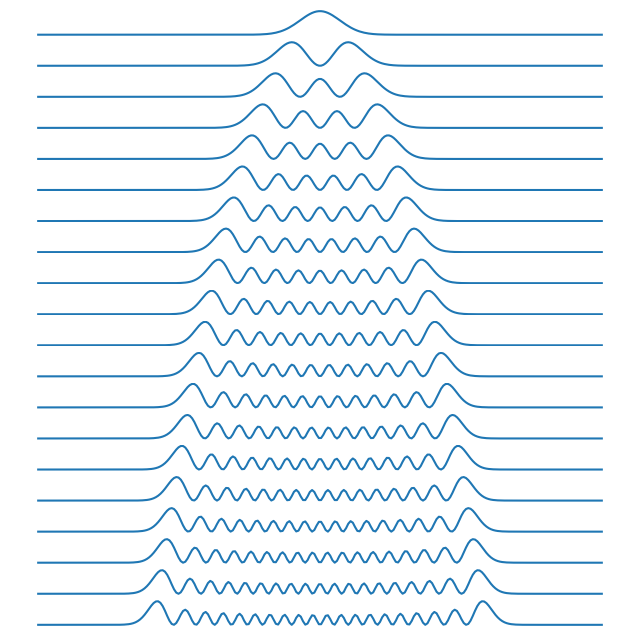

The script that saved this image:
import numpy as np
import matplotlib.pyplot as plt
from scipy import sparse
from scipy.sparse import linalg as sla


def schrodinger1D(xmin, xmax, Nx, Vfun, params, neigs=20):
    x = np.linspace(xmin, xmax, Nx)  # x axis grid
    dx = x[1] - x[0]  # x axis step size
    # Obtain the potential function values:
    V = Vfun(x, params)
    # create the Hamiltonian Operator matrix:
    H = sparse.eye(Nx, Nx, format="lil") * 2
    # implement the numerical derivative
    for i in range(Nx - 1):
        H[i, i + 1] = -1
        H[i + 1, i] = -1
    H = H / (dx**2)
    # Add in the potential energy V
    for i in range(Nx):
        H[i, i] = H[i, i] + V[i]
    # convert to csc sparse matrix format:
    H = H.tocsc()
    # obtain neigs solutions from the sparse matrix:
    [evl, evt] = sla.eigs(H, k=neigs, which="SM")
    for i in range(neigs):
        # normalize the eigenvectors:
        evt[:, i] = evt[:, i] / np.sqrt(np.trapezoid(np.conj(evt[:, i]) * evt[:, i], x))

    # eigen values MUST be real:
    evl = np.real(evl)

    return evl, evt, x


def eval_wavefunctions(xmin, xmax, Nx, Vfun, params, neigs):
    # call the 1D Schrodinger solver:
    evl, evt, x = schrodinger1D(xmin, xmax, Nx, Vfun, params, neigs)

    indices = np.argsort(evl)

    print("Energy eigenvalues:")
    for i, j in enumerate(evl[indices]):
        print("{}: {:.2f}".format(i + 1, j))

    i = 0
    plt.figure(figsize=(8, 8))
    while i < neigs:
        n = indices[i]
        # obtain probabilities from wave functions
        y = np.real(np.conj(evt[:, n]) * evt[:, n])
        # y = np.real(evt[:, n] ** 2)
        plt.subplot(neigs, 1, i + 1)
        plt.plot(x, y)
        plt.axis("off")
        i = i + 1
    plt.show()


def sho_wavefunctions_plot(xmin=-10, xmax=10, Nx=250, neigs=20, params=[1]):
    def Vfun(x, params):
        V = params[0] * x**2
        return V

    eval_wavefunctions(xmin, xmax, Nx, Vfun, params, neigs)


sho_wavefunctions_plot()
